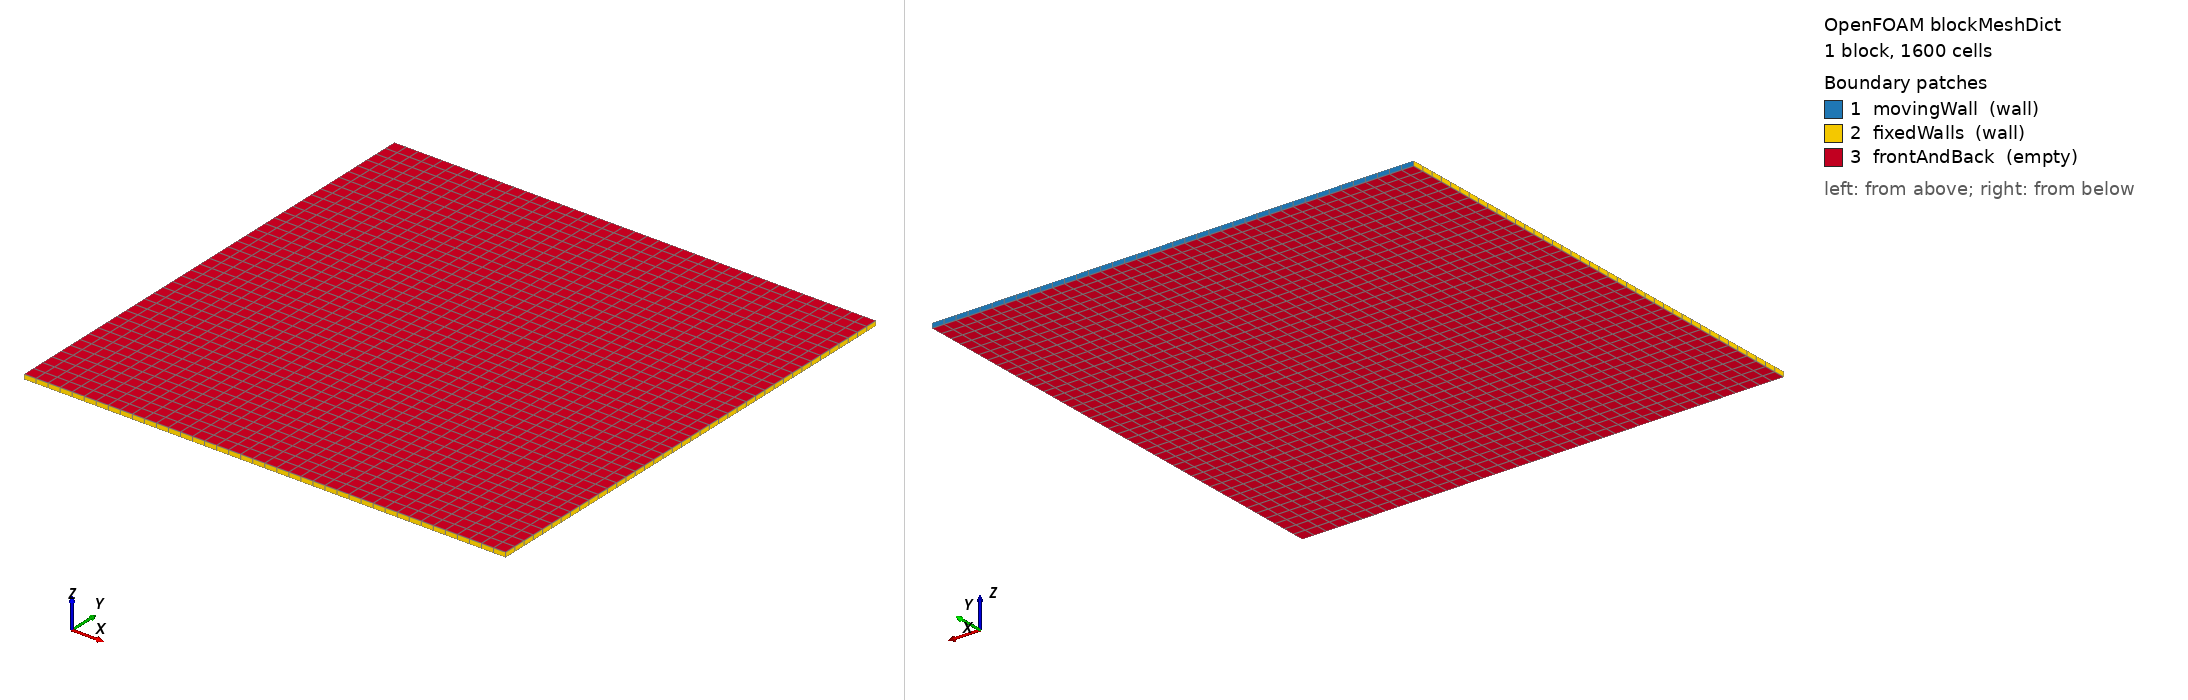

OpenFOAM case: the mesh blockMesh builds from blockMeshDict, 1 block(s), 1600 cells. Boundary patches (legend numbers): 1 movingWall (wall), 2 fixedWalls (wall), 3 frontAndBack (empty). Left view from above one corner, right view from below the opposite corner. Boundary conditions: 0 field file(s) under 0/; 0 of 3 drawn patches have an entry in a shipped field file.

=== system/blockMeshDict ===
FoamFile
{
    version     2.0;
    format      ascii;
    class       dictionary;
    object      blockMeshDict;
}

scale 1;

vertices
(
    (0 0 0)
    (1 0 0)
    (1 1 0)
    (0 1 0)
    (0 0 0.01)
    (1 0 0.01)
    (1 1 0.01)
    (0 1 0.01)
);

blocks
(
    hex (0 1 2 3 4 5 6 7) (40 40 1) simpleGrading (1 1 1)
);

edges
(
);

boundary
(
    movingWall
    {
        type wall;
        faces
        (
            (3 7 6 2)
        );
    }

    fixedWalls
    {
        type wall;
        faces
        (
            (0 4 7 3)
            (2 6 5 1)
            (1 5 4 0)
        );
    }

    frontAndBack
    {
        type empty;
        faces
        (
            (0 3 2 1)
            (4 5 6 7)
        );
    }
);

mergePatchPairs
(
);
